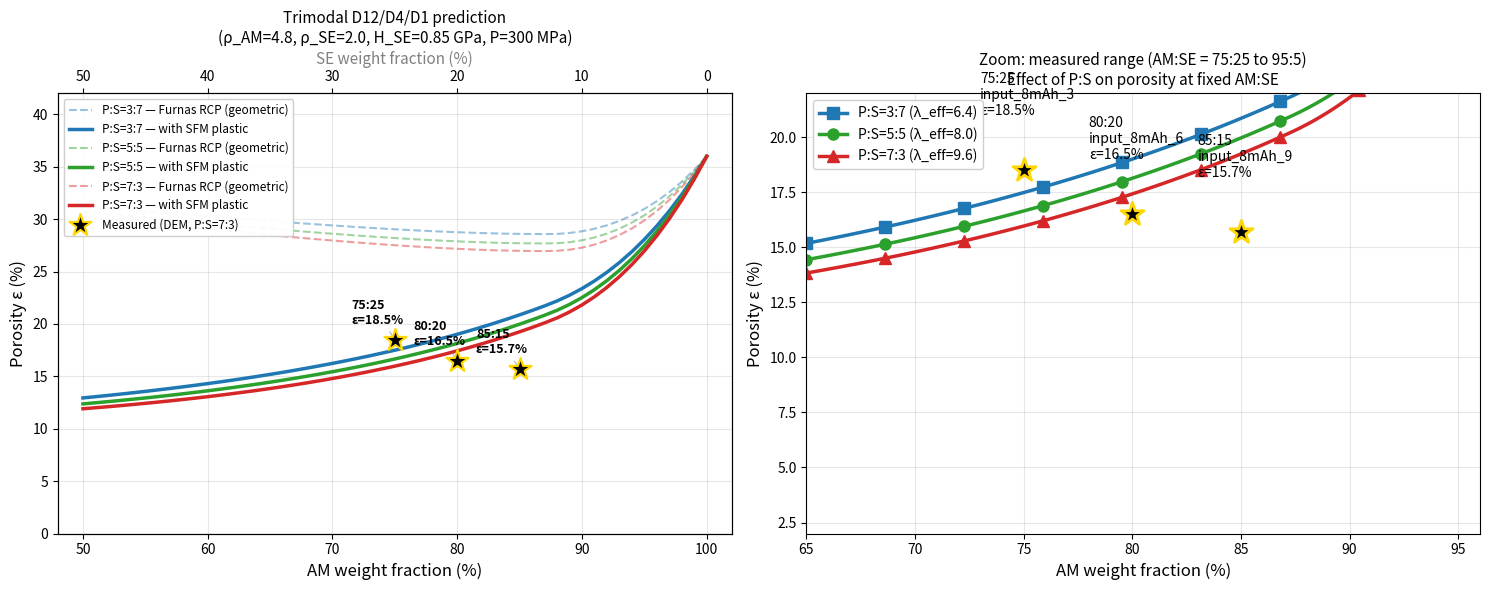

Generate this figure with matplotlib:
#!/usr/bin/env python3
"""Trimodal porosity predictor for AM_P (D12) / AM_S (D4) / SE (D1).

Material parameters (user-provided):
  AM_P: D=12 µm, elastic, ρ_real = 4.8 g/cm³
  AM_S: D=4  µm, elastic, ρ_real = 4.8 g/cm³
  SE:   D=1  µm, plastic, ρ_real = 2.0 g/cm³

Composition sweep:
  AM:SE wt%   = 75:25, 80:20, 85:15, 90:10, 95:5
  P:S ratio   = 3:7, 5:5, 7:3   (within AM, by volume)

Output:
  ε vs SE-volume-fraction for each P:S configuration
  (compares Furnas-Westman geometric + SFM plastic)
"""
import numpy as np
import matplotlib
matplotlib.use('Agg')
import matplotlib.pyplot as plt
from pathlib import Path


# ── Material parameters ─────────────────────────────────────────
D_AM_P  = 12.0           # µm
D_AM_S  = 4.0            # µm
D_SE    = 1.0            # µm
RHO_AM  = 4.8            # g/cm³
RHO_SE  = 2.0            # g/cm³

E_AM    = 140e9          # Pa (elastic)
E_SE    = 24e9           # Pa
H_SE    = 0.85e9         # Pa  (hardness)
SIGMA_Y_SE = H_SE / 3.0  # Tabor → 283 MPa

P_PRESS = 300e6          # Pa


# ── Wt% → vol% conversion (trimodal) ────────────────────────────
def wt_to_vol(am_se_wt_ratio, p_s_vol_ratio):
    """Convert (AM:SE) wt% + (P:S) vol ratio to (f_AM_P, f_AM_S, f_SE).

    Note: P:S is _within AM_, by VOLUME (per user spec — both AM
    types share the same density ρ_AM, so P:S vol == P:S wt within AM).
    """
    am_wt, se_wt = am_se_wt_ratio  # e.g., (85, 15)
    p_vol, s_vol = p_s_vol_ratio   # e.g., (7, 3)

    # Volumes per unit total mass (e.g., per 100 g)
    v_am_total = am_wt / RHO_AM
    v_se = se_wt / RHO_SE

    # Split AM into P and S by their volume ratio
    p_frac = p_vol / (p_vol + s_vol)
    v_am_p = v_am_total * p_frac
    v_am_s = v_am_total * (1 - p_frac)

    v_total = v_am_p + v_am_s + v_se
    return v_am_p/v_total, v_am_s/v_total, v_se/v_total


# ── Effective size ratio (volume-weighted AM diameter / SE diameter) ─
def effective_size_ratio(f_am_p, f_am_s, f_se):
    """Volume-weighted effective AM diameter / SE diameter."""
    f_am = f_am_p + f_am_s
    if f_am <= 0:
        return 1.0
    d_eff_am = (f_am_p * D_AM_P + f_am_s * D_AM_S) / f_am
    return d_eff_am / D_SE


# ── Furnas-Westman binary Bouvard 2004 fit ──────────────────────
def bouvard_porosity(f_se, lambda_ratio):
    """Asymmetric Bouvard 2004 Fig 2 parabolic fit.

    eps_min depends on size ratio:
      λ = 4  →  eps_min ≈ 0.22
      λ = 8  →  eps_min ≈ 0.18
      λ = 12 →  eps_min ≈ 0.16
      λ→∞   →  eps_min →  0.15 (McGeary asymptote)
    """
    fl = 1.0 - f_se
    fl_opt = 0.74
    # Interpolate eps_min with size ratio (Bouvard data)
    eps_min = max(0.15, 0.36 - 0.04 * np.log(lambda_ratio))
    eps_max = 0.36

    if fl <= fl_opt:
        delta = (fl - fl_opt) / fl_opt
    else:
        delta = (fl - fl_opt) / (1.0 - fl_opt)
    eps = eps_min + (eps_max - eps_min) * delta * delta
    return min(eps, eps_max)


# ── SFM plastic contribution (linear in plastic-phase fraction) ──
def plastic_delta(f_se, P=P_PRESS, sigma_y=SIGMA_Y_SE,
                   eps_pure_se_target=0.10, eps_rcp_pure=0.36):
    """Linear SFM approximation. Pure SE compaction at P/σ_y ≈ 1.06
    achieves Δε = 0.26 (36 → 10 %). For mixtures, scaled by f_SE.
    """
    delta_max = eps_rcp_pure - eps_pure_se_target  # 0.26
    p_norm = (P / sigma_y) / (300e6 / 283e6)
    return delta_max * f_se * min(p_norm, 1.5)


# ── Effective porosity prediction ───────────────────────────────
def predict_porosity(am_se_wt, p_s_vol):
    """Return (f_se_vol, eps_rcp, eps_plastic_corrected)."""
    f_am_p, f_am_s, f_se = wt_to_vol(am_se_wt, p_s_vol)
    lam = effective_size_ratio(f_am_p, f_am_s, f_se)
    eps_rcp = bouvard_porosity(f_se, lam)
    delta = plastic_delta(f_se)
    eps_pred = max(eps_rcp - delta, 0.05)
    return f_se, lam, eps_rcp, eps_pred


# ── Main: sweep + plot ──────────────────────────────────────────
def main():
    # Measured data (input_8mAh_3, _6, _9) — all P:S = 7:3
    measured = {
        (85, 15): {'p_s': (7, 3), 'eps': 0.157, 'label': 'input_8mAh_9'},
        (80, 20): {'p_s': (7, 3), 'eps': 0.165, 'label': 'input_8mAh_6'},
        (75, 25): {'p_s': (7, 3), 'eps': 0.185, 'label': 'input_8mAh_3'},
    }

    # AM:SE sweep (X-axis): use AM wt% as the axis
    am_wt_arr = np.linspace(50, 100, 51)  # AM wt% from 50% to 100%
    p_s_configs = [(3, 7), (5, 5), (7, 3)]

    colors = {(3, 7): 'tab:blue', (5, 5): 'tab:green', (7, 3): 'tab:red'}
    markers = {(3, 7): 's', (5, 5): 'o', (7, 3): '^'}

    fig, axes = plt.subplots(1, 2, figsize=(15, 6))

    # ── Panel 1: full AM:SE sweep, X = AM wt% ──
    ax = axes[0]
    for p_s in p_s_configs:
        eps_rcp_list, eps_pred_list, lam_list = [], [], []
        for am_wt in am_wt_arr:
            am_se = (am_wt, 100 - am_wt)
            f_se, lam, eps_rcp, eps_pred = predict_porosity(am_se, p_s)
            eps_rcp_list.append(eps_rcp * 100)
            eps_pred_list.append(eps_pred * 100)
            lam_list.append(lam)

        ax.plot(am_wt_arr, eps_rcp_list, '--', color=colors[p_s], alpha=0.45,
                lw=1.5,
                label=f'P:S={p_s[0]}:{p_s[1]} — Furnas RCP (geometric)')
        ax.plot(am_wt_arr, eps_pred_list, '-', color=colors[p_s], lw=2.5,
                label=f'P:S={p_s[0]}:{p_s[1]} — with SFM plastic')

    # Measured points (P:S = 7:3)
    for (am, se), info in measured.items():
        f_se, lam, eps_rcp, eps_pred = predict_porosity((am, se), info['p_s'])
        ax.scatter(am, info['eps'] * 100, s=280, color='black', marker='*',
                    zorder=10, edgecolors='gold', linewidth=1.5,
                    label='Measured (DEM, P:S=7:3)' if (am, se) == (85, 15) else None)
        ax.annotate(f'{am}:{se}\nε={info["eps"]*100:.1f}%',
                     xy=(am, info['eps']*100),
                     xytext=(am-3.5, info['eps']*100+1.5), fontsize=9,
                     fontweight='bold',
                     arrowprops=dict(arrowstyle='-', color='gray', alpha=0.5))

    ax.set_xlabel('AM weight fraction (%)', fontsize=12)
    ax.set_ylabel('Porosity ε (%)', fontsize=12)
    ax.set_title('Trimodal D12/D4/D1 prediction\n'
                  '(ρ_AM=4.8, ρ_SE=2.0, H_SE=0.85 GPa, P=300 MPa)',
                  fontsize=11)
    ax.grid(alpha=0.3)
    ax.legend(fontsize=8.5, loc='upper left', framealpha=0.95)
    ax.set_xlim(48, 102)
    ax.set_ylim(0, 42)
    # Add SE wt% as a secondary x-axis on top
    ax2 = ax.twiny()
    ax2.set_xlim(ax.get_xlim())
    ax2.set_xticks([50, 60, 70, 80, 90, 100])
    ax2.set_xticklabels(['50', '40', '30', '20', '10', '0'])
    ax2.set_xlabel('SE weight fraction (%)', fontsize=11, color='gray')

    # ── Panel 2: zoom to measured range, also show effective λ ──
    ax = axes[1]
    am_wt_zoom = np.linspace(65, 95, 100)
    for p_s in p_s_configs:
        eps_pred_list, lam_list = [], []
        for am_wt in am_wt_zoom:
            am_se = (am_wt, 100 - am_wt)
            f_se, lam, eps_rcp, eps_pred = predict_porosity(am_se, p_s)
            eps_pred_list.append(eps_pred * 100)
            lam_list.append(lam)
        ax.plot(am_wt_zoom, eps_pred_list, '-', color=colors[p_s], lw=2.5,
                marker=markers[p_s], markevery=12, markersize=8,
                label=f'P:S={p_s[0]}:{p_s[1]} (λ_eff={lam_list[50]:.1f})')

    # Measured
    for (am, se), info in measured.items():
        ax.scatter(am, info['eps'] * 100, s=300, color='black', marker='*',
                    zorder=10, edgecolors='gold', linewidth=2)
        ax.annotate(f'{am}:{se}\n{info["label"]}\nε={info["eps"]*100:.1f}%',
                     xy=(am, info['eps']*100),
                     xytext=(am-2, info['eps']*100+2.5), fontsize=10)

    ax.set_xlabel('AM weight fraction (%)', fontsize=12)
    ax.set_ylabel('Porosity ε (%)', fontsize=12)
    ax.set_title('Zoom: measured range (AM:SE = 75:25 to 95:5)\n'
                  'Effect of P:S on porosity at fixed AM:SE',
                  fontsize=11)
    ax.grid(alpha=0.3)
    ax.legend(fontsize=10, loc='upper left', framealpha=0.95)
    ax.set_xlim(65, 96)
    ax.set_ylim(2, 22)

    plt.tight_layout()
    out = Path('trimodal_porosity_curve.png')
    plt.savefig(out, dpi=150, bbox_inches='tight')
    print(f'✓ Saved: {out.resolve()}')

    # ── Print numerical table ──
    print()
    print(f'{"AM:SE":>8s} {"P:S":>6s} {"f_AM_P":>8s} {"f_AM_S":>8s} '
          f'{"f_SE":>8s} {"λ_eff":>7s} {"ε_RCP":>8s} {"ε_pred":>8s} {"meas":>8s}')
    print('─' * 90)
    for am in [95, 90, 85, 80, 75, 70]:
        for p_s in p_s_configs:
            am_se = (am, 100 - am)
            f_am_p, f_am_s, f_se = wt_to_vol(am_se, p_s)
            lam = effective_size_ratio(f_am_p, f_am_s, f_se)
            eps_rcp = bouvard_porosity(f_se, lam)
            eps_pred = max(eps_rcp - plastic_delta(f_se), 0.05)
            meas = ''
            if am_se in measured and measured[am_se]['p_s'] == p_s:
                meas = f'{measured[am_se]["eps"]*100:.1f}'
            print(f'{f"{am}:{100-am}":>8s} '
                  f'{f"{p_s[0]}:{p_s[1]}":>6s} '
                  f'{f_am_p*100:7.2f}% {f_am_s*100:7.2f}% '
                  f'{f_se*100:7.2f}% {lam:7.2f} '
                  f'{eps_rcp*100:7.2f}% {eps_pred*100:7.2f}% {meas:>8s}')


if __name__ == '__main__':
    main()
